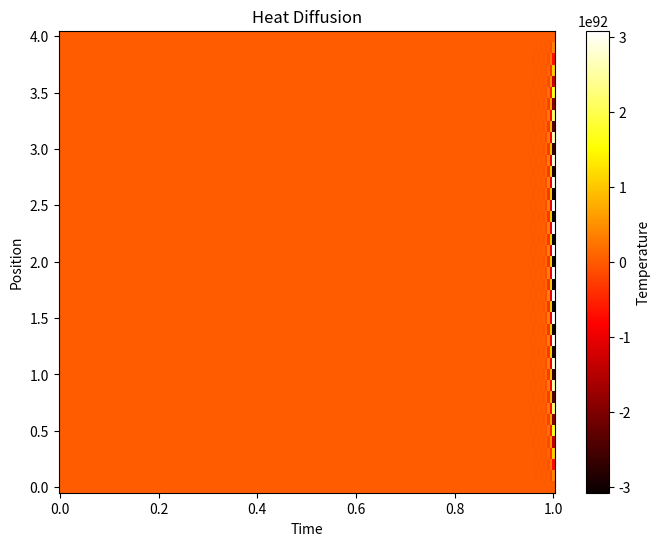

The script that saved this image:
import numpy as np
import matplotlib.pyplot as plt

def heat_diffusion_explicit(dx, dt, xmax, tmax):
    D = 2.0  # 熱拡散係数

    beta = D * dt / dx**2  # 差分法の係数

    # 空間および時間の格子点数
    nx = int(xmax / dx) + 1
    nt = int(tmax / dt) + 1

    # 空間および時間の格子点
    x = np.linspace(0, xmax, nx)
    t = np.linspace(0, tmax, nt)

    # 初期条件
    u = np.ones((nx, nt))
    u[:, 0] = 1.0  # 初期条件

    # 境界条件
    u[0, :] = 0.0
    u[-1, :] = 0.0

    # 差分法による時間発展
    for n in range(0, nt - 1):
        for i in range(1, nx - 1):
            u[i, n + 1] = u[i, n] + beta * (u[i + 1, n] - 2.0 * u[i, n] + u[i - 1, n])

    return x, t, u

def main():
    dx = 0.1
    dt = 0.005
    xmax = 4.0
    tmax = 1.0

    x, t, u = heat_diffusion_explicit(dx, dt, xmax, tmax)

    # グラフの表示
    plt.figure(figsize=(8, 6))
    plt.pcolormesh(t, x, u, shading='auto', cmap='hot')
    plt.colorbar(label='Temperature')
    plt.xlabel('Time')
    plt.ylabel('Position')
    plt.title('Heat Diffusion')
    plt.show()

if __name__ == "__main__":
    main()
